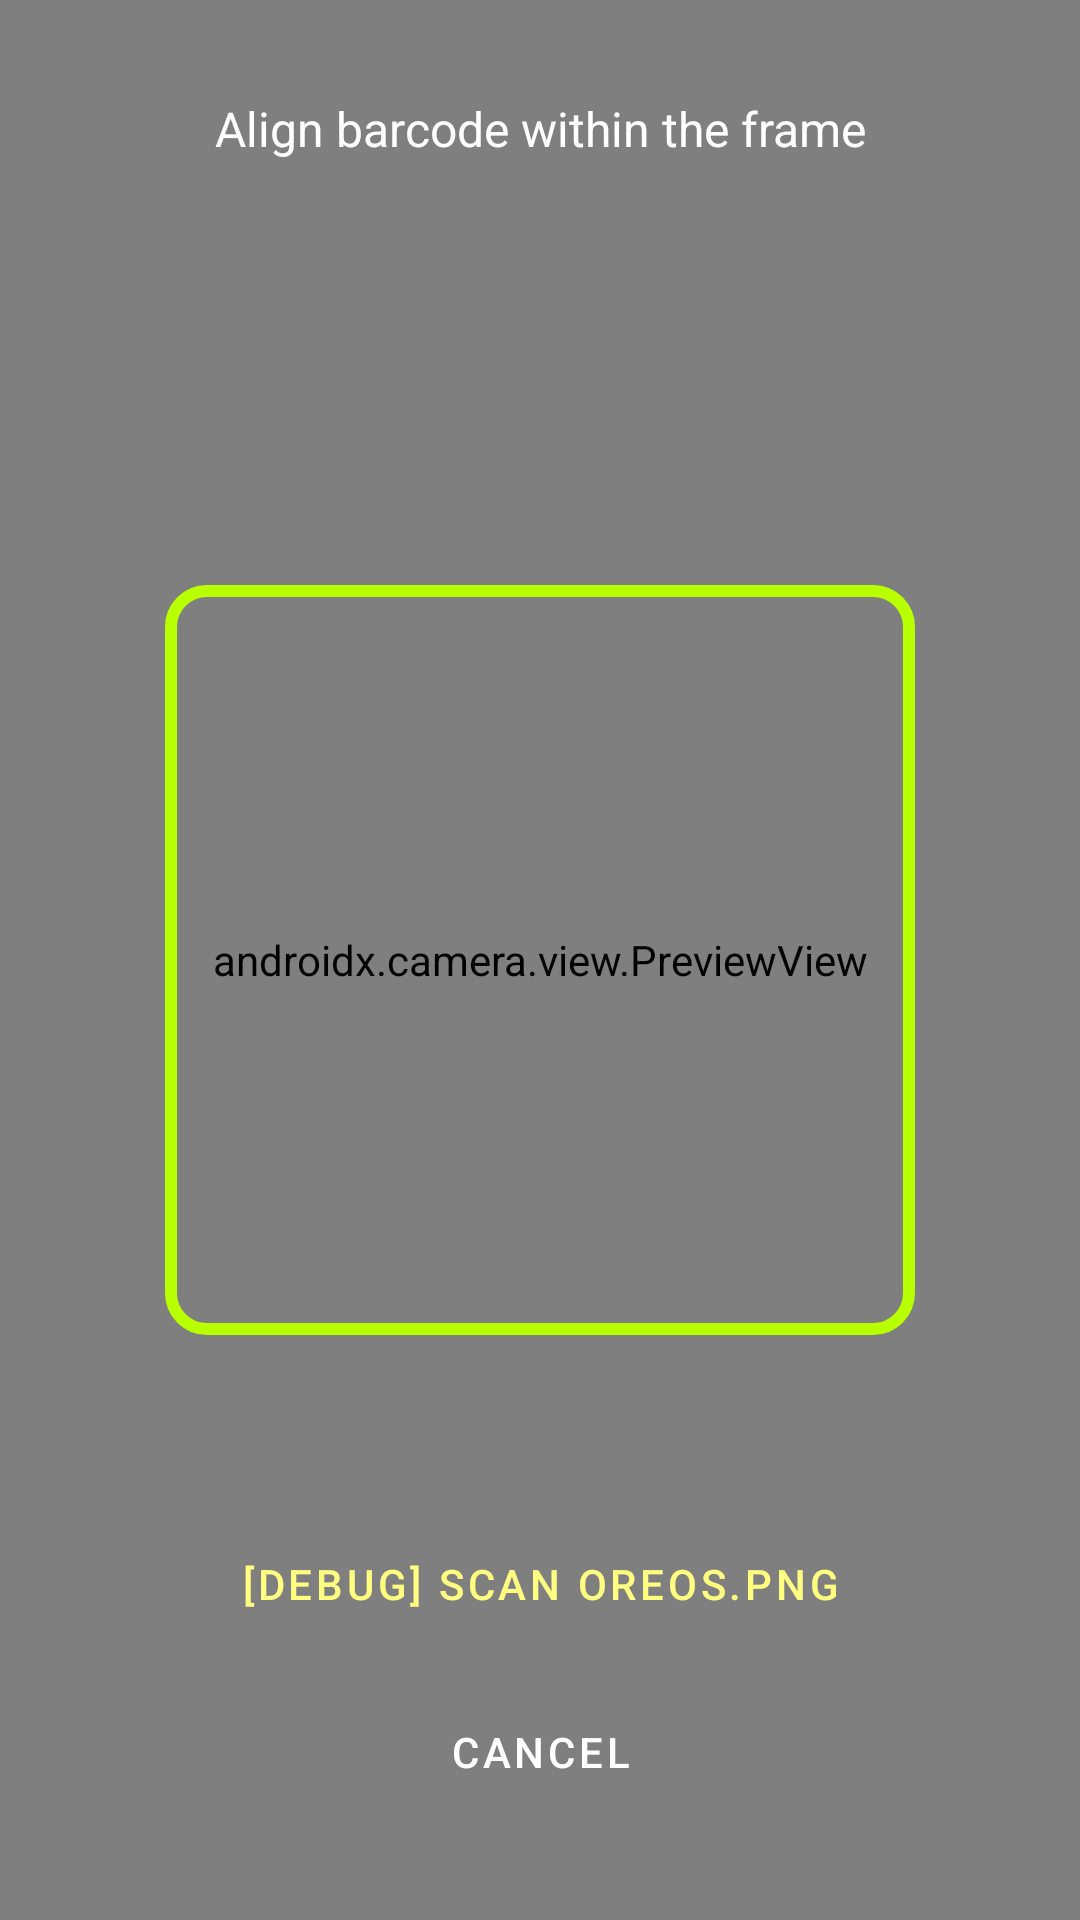

Produce the Android XML layout that renders to this screen, including the resource entries it uses.
<!-- AndroidManifest.xml: application theme Theme.Sportify -->
<!-- res/layout/activity_scanner.xml -->
<?xml version="1.0" encoding="utf-8"?>
<androidx.constraintlayout.widget.ConstraintLayout xmlns:android="http://schemas.android.com/apk/res/android"
    xmlns:app="http://schemas.android.com/apk/res-auto"
    android:layout_width="match_parent"
    android:layout_height="match_parent"
    android:background="@android:color/black">

    <androidx.camera.view.PreviewView
        android:id="@+id/previewView"
        android:layout_width="0dp"
        android:layout_height="0dp"
        app:layout_constraintBottom_toBottomOf="parent"
        app:layout_constraintEnd_toEndOf="parent"
        app:layout_constraintStart_toStartOf="parent"
        app:layout_constraintTop_toTopOf="parent" />

    <View
        android:id="@+id/overlay"
        android:layout_width="250dp"
        android:layout_height="250dp"
        android:background="@drawable/bg_scanner_overlay"
        app:layout_constraintBottom_toBottomOf="parent"
        app:layout_constraintEnd_toEndOf="parent"
        app:layout_constraintStart_toStartOf="parent"
        app:layout_constraintTop_toTopOf="parent" />

    <TextView
        android:layout_width="wrap_content"
        android:layout_height="wrap_content"
        android:layout_marginTop="32dp"
        android:text="Align barcode within the frame"
        android:textColor="@android:color/white"
        android:textSize="16sp"
        app:layout_constraintEnd_toEndOf="parent"
        app:layout_constraintStart_toStartOf="parent"
        app:layout_constraintTop_toTopOf="parent" />

    <com.google.android.material.button.MaterialButton
        android:id="@+id/btnCancel"
        style="@style/Widget.MaterialComponents.Button.TextButton"
        android:layout_width="wrap_content"
        android:layout_height="wrap_content"
        android:layout_marginBottom="32dp"
        android:text="Cancel"
        android:textColor="@android:color/white"
        app:layout_constraintBottom_toBottomOf="parent"
        app:layout_constraintEnd_toEndOf="parent"
        app:layout_constraintStart_toStartOf="parent" />

    <com.google.android.material.button.MaterialButton
        android:id="@+id/btnDebugScan"
        style="@style/Widget.MaterialComponents.Button.TextButton"
        android:layout_width="wrap_content"
        android:layout_height="wrap_content"
        android:layout_marginBottom="8dp"
        android:text="[DEBUG] Scan oreos.png"
        android:textColor="#FFFF80"
        android:visibility="visible"
        app:layout_constraintBottom_toTopOf="@id/btnCancel"
        app:layout_constraintEnd_toEndOf="parent"
        app:layout_constraintStart_toStartOf="parent" />

</androidx.constraintlayout.widget.ConstraintLayout>
<!-- resources referenced by this layout -->
<resources>
  <!-- drawable bg_scanner_overlay (drawable) -->
  <?xml version="1.0" encoding="utf-8"?>
  <shape xmlns:android="http://schemas.android.com/apk/res/android">
      <stroke
          android:width="4dp"
          android:color="@color/sportify_green" />
      <corners android:radius="12dp" />
  </shape>
  <style name="Theme.Sportify" parent="Theme.MaterialComponents.Light.NoActionBar">
          <item name="colorPrimary">@color/sportify_green</item>
          <item name="colorPrimaryVariant">@color/sportify_green_dark</item>
          <item name="colorOnPrimary">@color/sportify_text_on_green</item>
          <item name="colorSecondary">@color/sportify_green</item>
          <item name="colorSecondaryVariant">@color/sportify_green_dark</item>
          <item name="colorOnSecondary">@color/sportify_text_on_green</item>
          <item name="android:colorBackground">@color/sportify_background</item>
          <item name="colorSurface">@color/sportify_surface</item>
          <item name="colorOnSurface">@color/sportify_text_primary</item>
          <item name="android:textColorPrimary">@color/sportify_text_primary</item>
          <item name="android:textColorSecondary">@color/sportify_text_secondary</item>
          <item name="android:statusBarColor">@color/sportify_background</item>
          <item name="android:windowLightStatusBar">true</item>
      </style>
  <color name="sportify_green">#FFB8FF00</color>
  <color name="sportify_green_dark">#FF8FCC00</color>
  <color name="sportify_text_on_green">#FF1A1A2E</color>
  <color name="sportify_background">#FFF0EAFF</color>
  <color name="sportify_surface">#FFFFFFFF</color>
  <color name="sportify_text_primary">#FF1A1A2E</color>
  <color name="sportify_text_secondary">#FF6B6B8A</color>
</resources>
